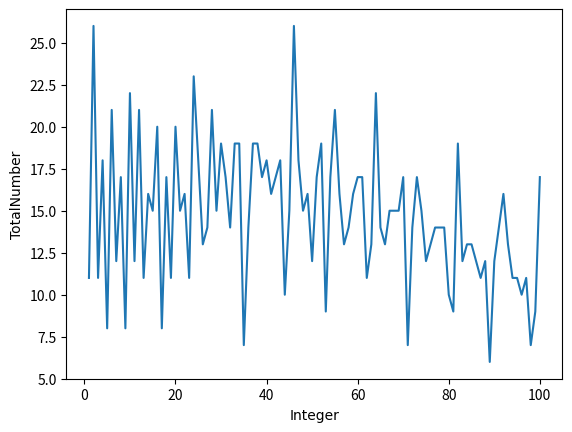

Write Python code to recreate this figure.
# 加载plt
import matplotlib.pyplot as plt

### 5.1
# 定义函数Find_expression
def Find_expression(n):
    # 创建方案sol和方案数num
    sol = ""
    num = 0
    # 执行3的八次方次循环
    for q in range(3):
        for w in range(3):
            for e in range(3):
                for r in range(3):
                    for t in range(3):
                        for y in range(3):
                            for u in range(3):
                                for i in range(3):
                                    # 设置1-9每个数中间的插入的符号
                                    insert = [q,w,e,r,t,y,u,i]
                                    # 最终结果初始化
                                    exp = "1"
                                    # 对每个空缺进行循环
                                    for o in range(8):
                                        # 当insert值为0时，视为+
                                        if insert[o] == 0:
                                            exp = exp + "+" + str(o+2)
                                        # 当insert值为1时，视为-
                                        elif insert[o] == 1:
                                            exp = exp + "-" + str(o+2)
                                        # 当insert值为2时，视为相连接
                                        else:
                                            exp = exp + str(o+2)
                                    # 当结果的算数运算等于输入值时，记录结果和方案数
                                    if eval(exp) == n:
                                        sol = sol + exp + " = " + str(n) + "\n"
                                        num = num + 1 
    return sol, num
                                        
# 输出1-100的方案list
for x in range(1,101):
    Solution,number = Find_expression(x)
    print("For integer ",x,", the solutions are:\n",Solution,sep="")

### 5.2
# 初始化最大值和最小值
max_Num = -1
min_Num = 10000
max_int = 0
min_int = 0

# 创建方案数Total_solutions方案列表Solutions
Total_solutions = [0 for j in range(100)]
Solutions = [0 for j in range(100)]

# 计算参数1-100的方案列表和方案数
for p in range(1,101):
    Solutions[p-1],Total_solutions[p-1] = Find_expression(p-1)
    # 判断是否为最多方案数
    if Total_solutions[p-1] > max_Num:
        max_Num = Total_solutions[p-1]
        max_int = p
    # 判断是否为最少方案数
    if Total_solutions[p-1] < min_Num:
        min_Num = Total_solutions[p-1]
        min_int =p
    print("For integer ",p,", The number of the solution is ", Total_solutions[p-1],sep="")

# 打印最少方案数和最多方案数
print("Number",min_int,"yields the minimum of Total_solutions, who has",min_Num,"solutions\n" 
      "Number",max_int,"yields the maximum of Total_solutions, who has",max_Num,"solutions")   

## 绘图
plt.plot(range(1,101),Total_solutions)

# 轴命名
plt.xlabel("Integer",fontname = 'Times New Roman')
plt.ylabel("TotalNumber",fontname = 'Times New Roman')

# 保存图片
plt.savefig(r"D:\SUSTech\1stSemester\Computing_and_Programming_for_Environmental_Research\ESE5023_Assignments_12632733\PS1_5.png",
            dpi = 300,
            bbox_inches="tight")

# 输出图片
plt.show()
